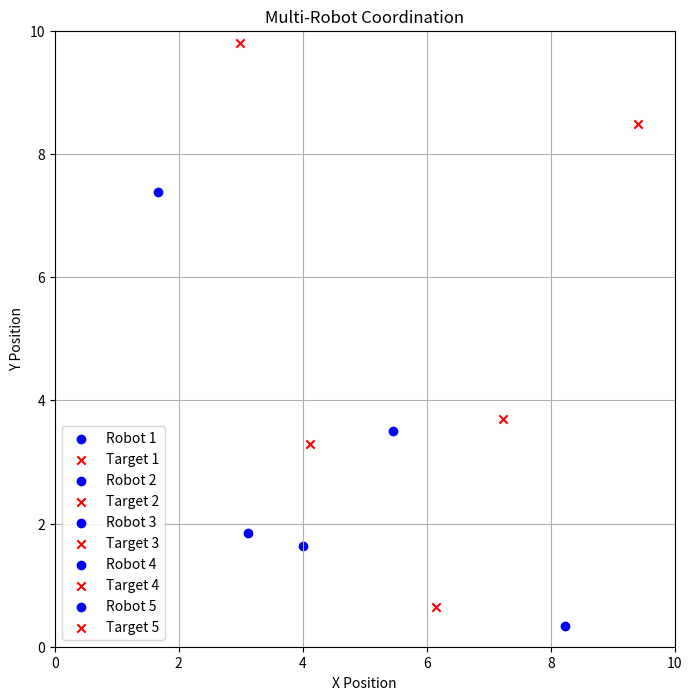
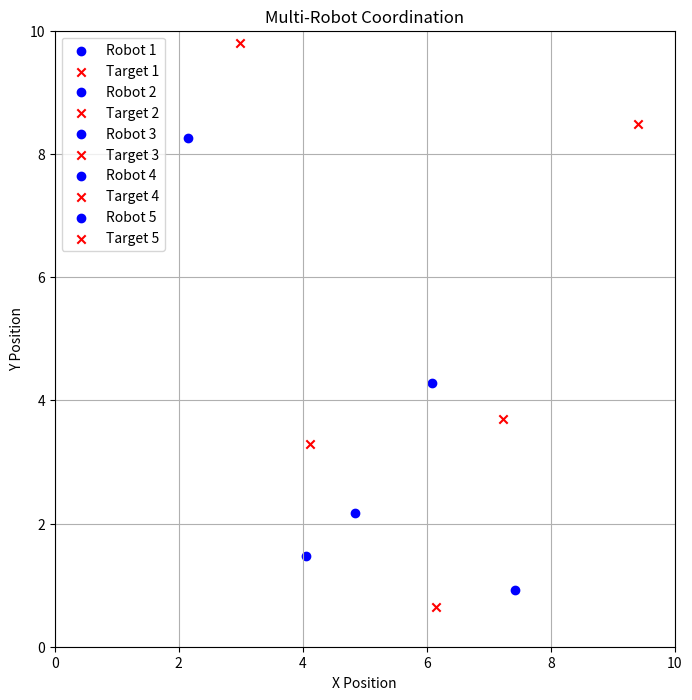
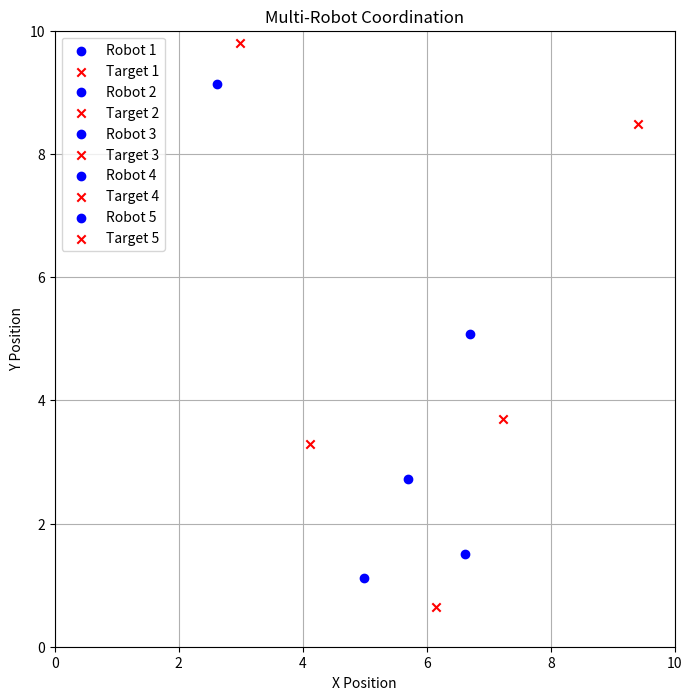
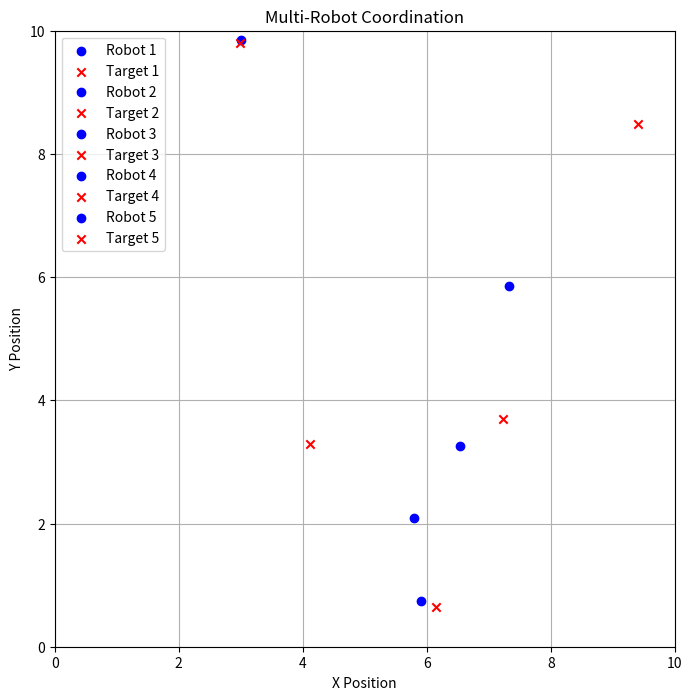
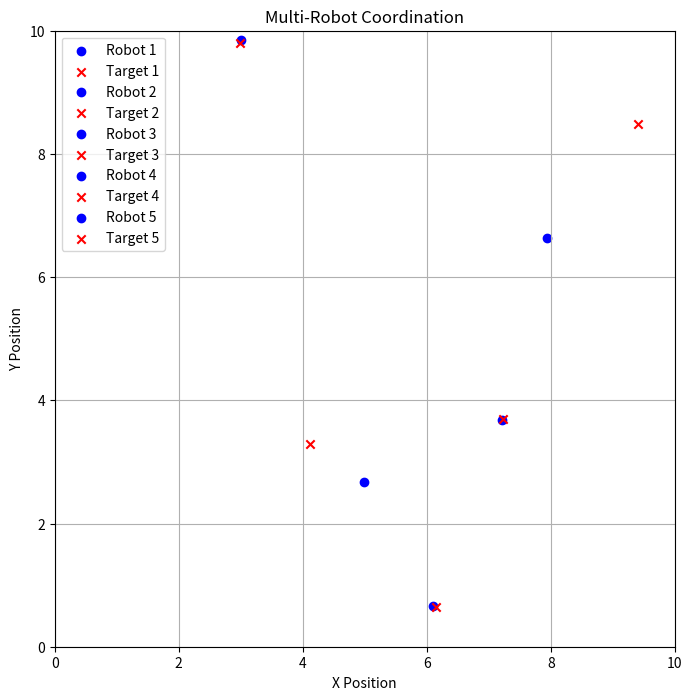
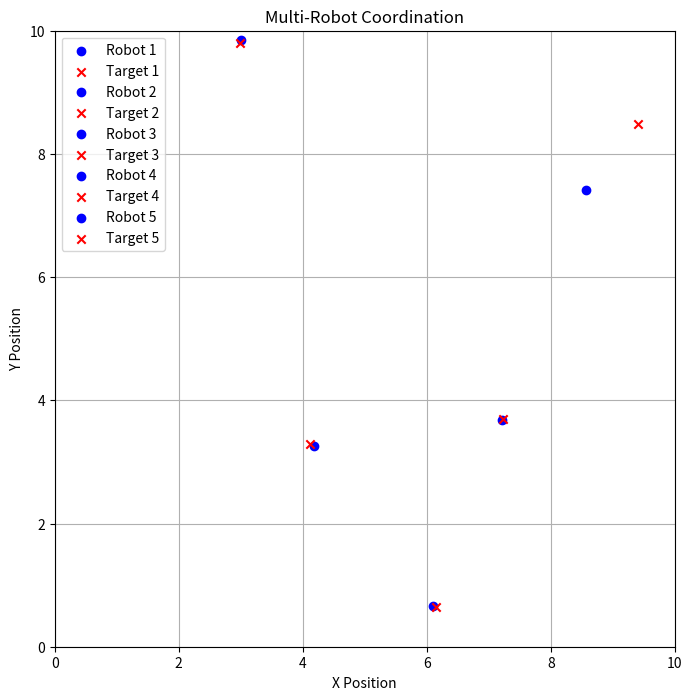
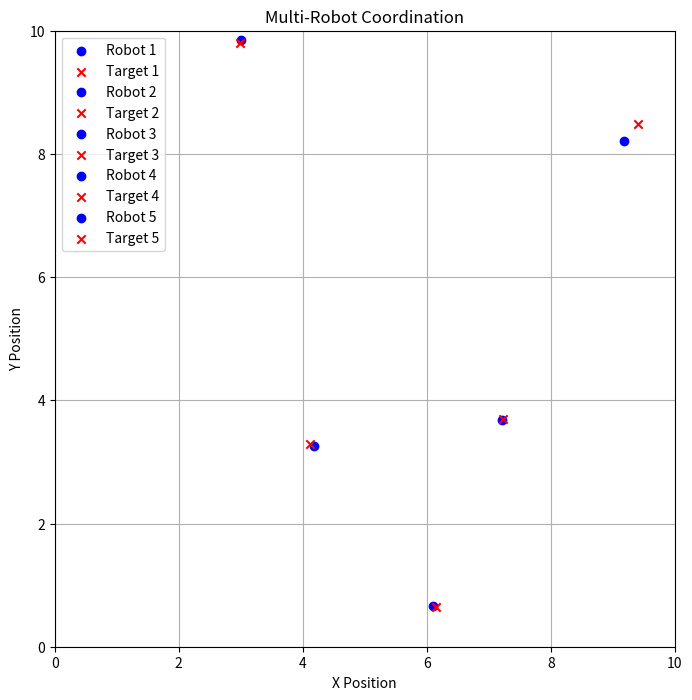
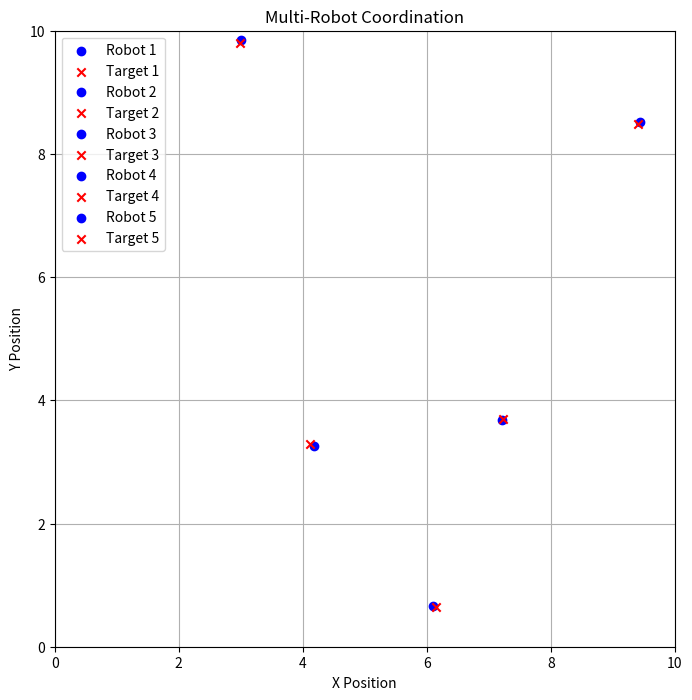
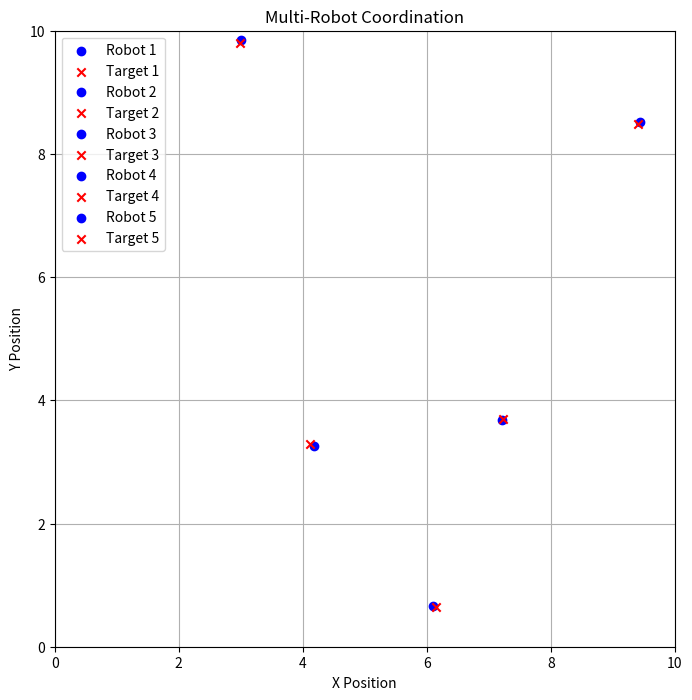
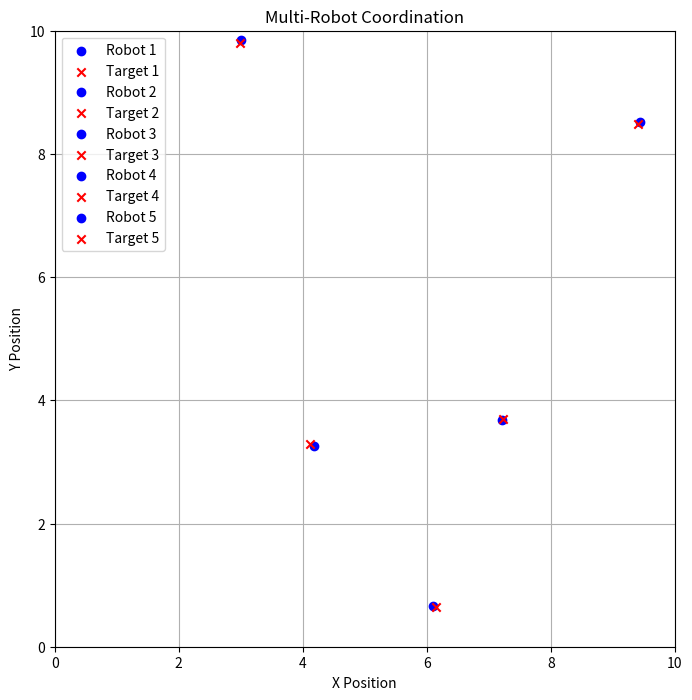

Here is the Python script that generated these plots, in order:
import numpy as np
import matplotlib.pyplot as plt
 
# 1. Define the Robot class
class Robot:
    def __init__(self, position, target):
        self.position = np.array(position)  # Initial position
        self.target = np.array(target)  # Target position
        self.velocity = 0.1  # Robot speed
 
    def move_towards_target(self):
        direction = self.target - self.position
        distance = np.linalg.norm(direction)
        
        # Normalize the direction and move the robot
        if distance > 0:
            direction = direction / distance
            self.position += direction * self.velocity  # Move robot towards target
 
# 2. Create the multi-robot coordination system
class MultiRobotCoordination:
    def __init__(self, num_robots, area_size=(10, 10)):
        self.num_robots = num_robots
        self.area_size = area_size  # Define the area for the robots to move
        self.robots = []
        self.targets = []
 
        # Initialize robots and target positions
        for i in range(num_robots):
            robot_start = np.random.uniform(0, area_size[0], 2)  # Random start position within the area
            robot_target = np.random.uniform(0, area_size[0], 2)  # Random target position within the area
            robot = Robot(robot_start, robot_target)
            self.robots.append(robot)
            self.targets.append(robot_target)
 
    def update(self):
        # Update the robots' positions towards their targets
        for robot in self.robots:
            robot.move_towards_target()
 
    def check_collisions(self):
        # Check if any robots are too close to each other (collision avoidance)
        for i in range(len(self.robots)):
            for j in range(i + 1, len(self.robots)):
                if np.linalg.norm(self.robots[i].position - self.robots[j].position) < 0.5:
                    return True  # Collision detected
        return False
 
    def plot(self):
        # Plot the robots and their targets
        plt.figure(figsize=(8, 8))
        for i in range(self.num_robots):
            plt.scatter(self.robots[i].position[0], self.robots[i].position[1], color='blue', label=f"Robot {i+1}")
            plt.scatter(self.targets[i][0], self.targets[i][1], color='red', marker='x', label=f"Target {i+1}")
        plt.xlim(0, self.area_size[0])
        plt.ylim(0, self.area_size[1])
        plt.title("Multi-Robot Coordination")
        plt.xlabel("X Position")
        plt.ylabel("Y Position")
        plt.grid(True)
        plt.legend()
        plt.show()
 
# 3. Initialize the multi-robot system and simulate the coordination
num_robots = 5  # Number of robots in the system
coordination_system = MultiRobotCoordination(num_robots)
 
# 4. Simulate the robots' movement and coordination
num_steps = 100
for step in range(num_steps):
    if coordination_system.check_collisions():
        print("Collision detected!")
        break
    coordination_system.update()
 
    if step % 10 == 0:
        coordination_system.plot()  # Plot the robots and their targets at every 10th step